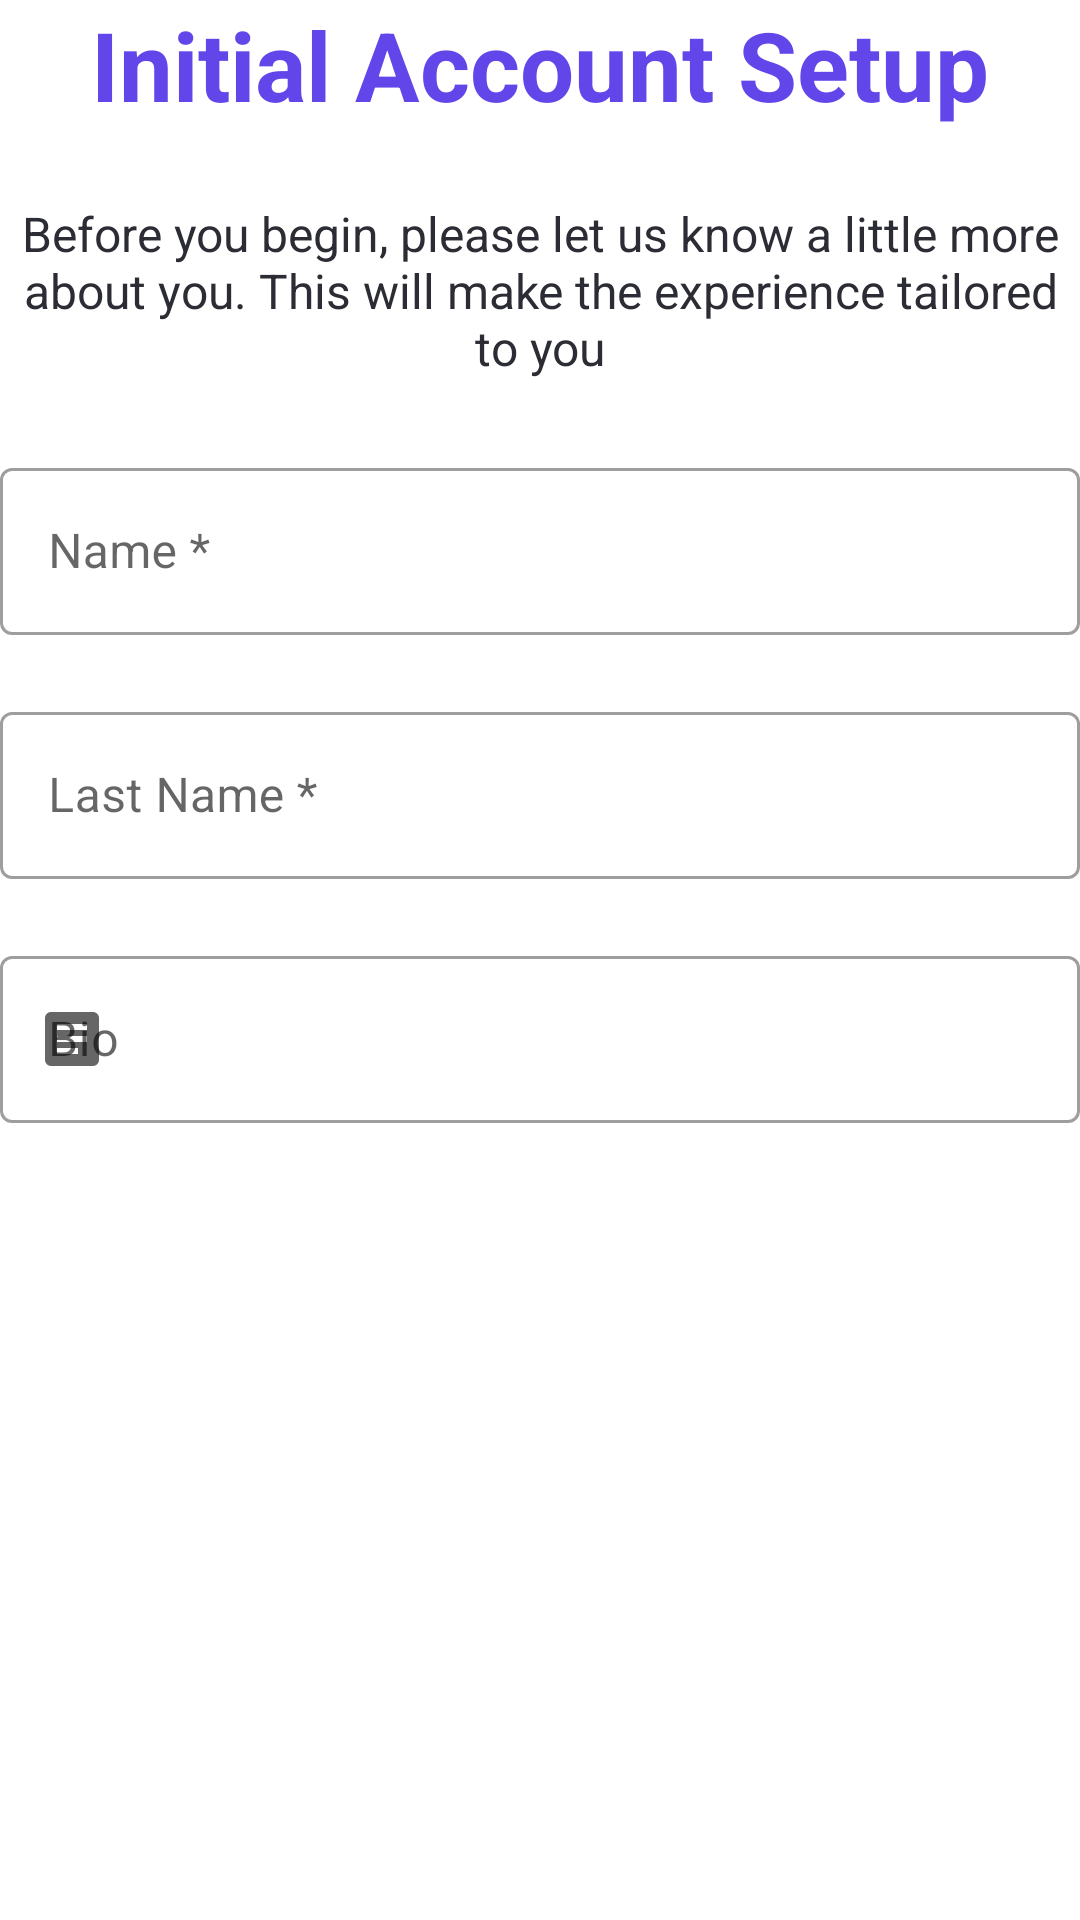

Produce the Android XML layout that renders to this screen, including the resource entries it uses.
<!-- AndroidManifest.xml: application theme Theme.Palfinder -->
<!-- res/layout/fragment_initial_user_details.xml -->
<?xml version="1.0" encoding="utf-8"?>
<LinearLayout xmlns:android="http://schemas.android.com/apk/res/android"
    xmlns:app="http://schemas.android.com/apk/res-auto"
    xmlns:tools="http://schemas.android.com/tools"
    android:layout_width="match_parent"
    android:layout_height="match_parent"
    android:gravity="center_horizontal"
    android:orientation="vertical"
    tools:context=".views.user.account.InitialUserDetailsFragment">

    <TextView
        android:id="@+id/textView2"
        style="@style/Title"
        android:layout_width="wrap_content"
        android:layout_height="wrap_content"
        android:text="@string/initial_setup_label" />


    <TextView
        style="@style/Paragraph"
        android:layout_width="match_parent"
        android:layout_height="wrap_content"
        android:layout_marginVertical="@dimen/spacing_large"
        android:text="@string/initial_setup_paragraph"
        android:textAlignment="center" />

    
    <com.google.android.material.textfield.TextInputLayout
        android:id="@+id/tilName"
        style="@style/Widget.MaterialComponents.TextInputLayout.OutlinedBox"
        android:layout_width="match_parent"
        android:layout_height="wrap_content"
        android:hint="Name *"
        app:errorEnabled="true"
        app:startIconDrawable="@drawable/ic_person">

        <com.google.android.material.textfield.TextInputEditText
            android:id="@+id/tvName"
            android:layout_width="match_parent"
            android:layout_height="match_parent"
            android:imeOptions="actionNext"
            android:inputType="text"
            android:maxLines="1"
            android:nextFocusForward="@id/tilLastName" />
    </com.google.android.material.textfield.TextInputLayout>

    <com.google.android.material.textfield.TextInputLayout
        android:id="@+id/tilLastName"
        style="@style/Widget.MaterialComponents.TextInputLayout.OutlinedBox"
        android:layout_width="match_parent"
        android:layout_height="wrap_content"
        android:hint="Last Name *"
        app:errorEnabled="true"
        app:startIconDrawable="@drawable/ic_baseline_people_alt_24">

        <com.google.android.material.textfield.TextInputEditText
            android:id="@+id/tvLastName"
            android:layout_width="match_parent"
            android:layout_height="match_parent"
            android:imeOptions="actionNext"
            android:inputType="text"
            android:maxLines="1"
            android:nextFocusForward="@id/tilBio" />
    </com.google.android.material.textfield.TextInputLayout>

    <com.google.android.material.textfield.TextInputLayout
        android:id="@+id/tilBio"
        style="@style/Widget.MaterialComponents.TextInputLayout.OutlinedBox"
        android:layout_width="match_parent"
        android:layout_height="wrap_content"
        android:hint="Bio"
        app:errorEnabled="true"
        app:startIconDrawable="@drawable/ic_text">

        <com.google.android.material.textfield.TextInputEditText
            android:id="@+id/tvDescription"
            android:layout_width="match_parent"
            android:layout_height="match_parent"
            android:imeOptions="actionDone"
            android:inputType="text" />
    </com.google.android.material.textfield.TextInputLayout>
</LinearLayout>
<!-- resources referenced by this layout -->
<resources>
  <dimen name="spacing_large">24dp</dimen>
  <!-- drawable ic_text (drawable) -->
  <vector xmlns:android="http://schemas.android.com/apk/res/android"
      android:height="24dp"
      android:width="24dp"
      android:viewportWidth="24"
      android:viewportHeight="24">
    <path android:fillColor="#000" android:pathData="M14,17H7V15H14M17,13H7V11H17M17,9H7V7H17M19,3H5C3.89,3 3,3.89 3,5V19A2,2 0 0,0 5,21H19A2,2 0 0,0 21,19V5C21,3.89 20.1,3 19,3Z" />
  </vector>
  <string name="initial_setup_label">Initial Account Setup</string>
  <string name="initial_setup_paragraph">Before you begin, please let us know a little more about you. This will make the experience tailored to you</string>
  <style name="Paragraph">
          <item name="android:textSize">16sp</item>
          <item name="android:textStyle">normal</item>
          <item name="android:textColor">@color/dark_gray</item>
      </style>
  <style name="Title">
          <item name="android:textSize">32sp</item>
          <item name="android:textStyle">bold</item>
          <item name="android:textColor">@color/primary</item>
      </style>
  <style name="Theme.Palfinder" parent="Theme.MaterialComponents.DayNight.DarkActionBar">
          
          <item name="colorPrimary">@color/purple_500</item>
          <item name="colorPrimaryVariant">@color/purple_700</item>
          <item name="colorOnPrimary">@color/white</item>
          
          <item name="colorSecondary">@color/teal_200</item>
          <item name="colorSecondaryVariant">@color/teal_700</item>
          <item name="colorOnSecondary">@color/black</item>
          
          <item name="android:statusBarColor" tools:targetApi="l">?attr/colorPrimaryVariant</item>
          
      </style>
  <color name="dark_gray">#2B2C34</color>
  <color name="primary">#6246EA</color>
  <color name="white">#FFFFFFFF</color>
  <color name="black">#FF000000</color>
  <!-- not gathered from this repository: default colours our renderer supplied (Android Studio template values) -->
  <color name="purple_500">#FF6200EE</color>
  <color name="purple_700">#FF3700B3</color>
  <color name="teal_200">#FF03DAC5</color>
  <color name="teal_700">#FF018786</color>
</resources>
